Labelled photos from "data_split", an image-classification folder in setiawanadekaputrajaya/Klasifikasi_Penyakit-Daun-Padi. The possible labels are: bacterial leaf blight, brown spot, leaf scald.

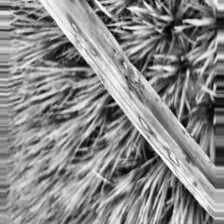
Label: bacterial leaf blight

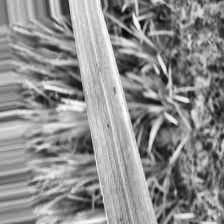
Label: brown spot

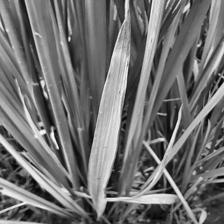
Label: leaf scald

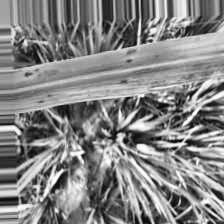
Label: brown spot

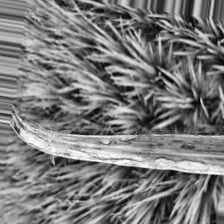
Label: bacterial leaf blight

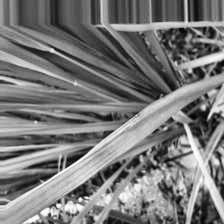
Label: leaf scald
